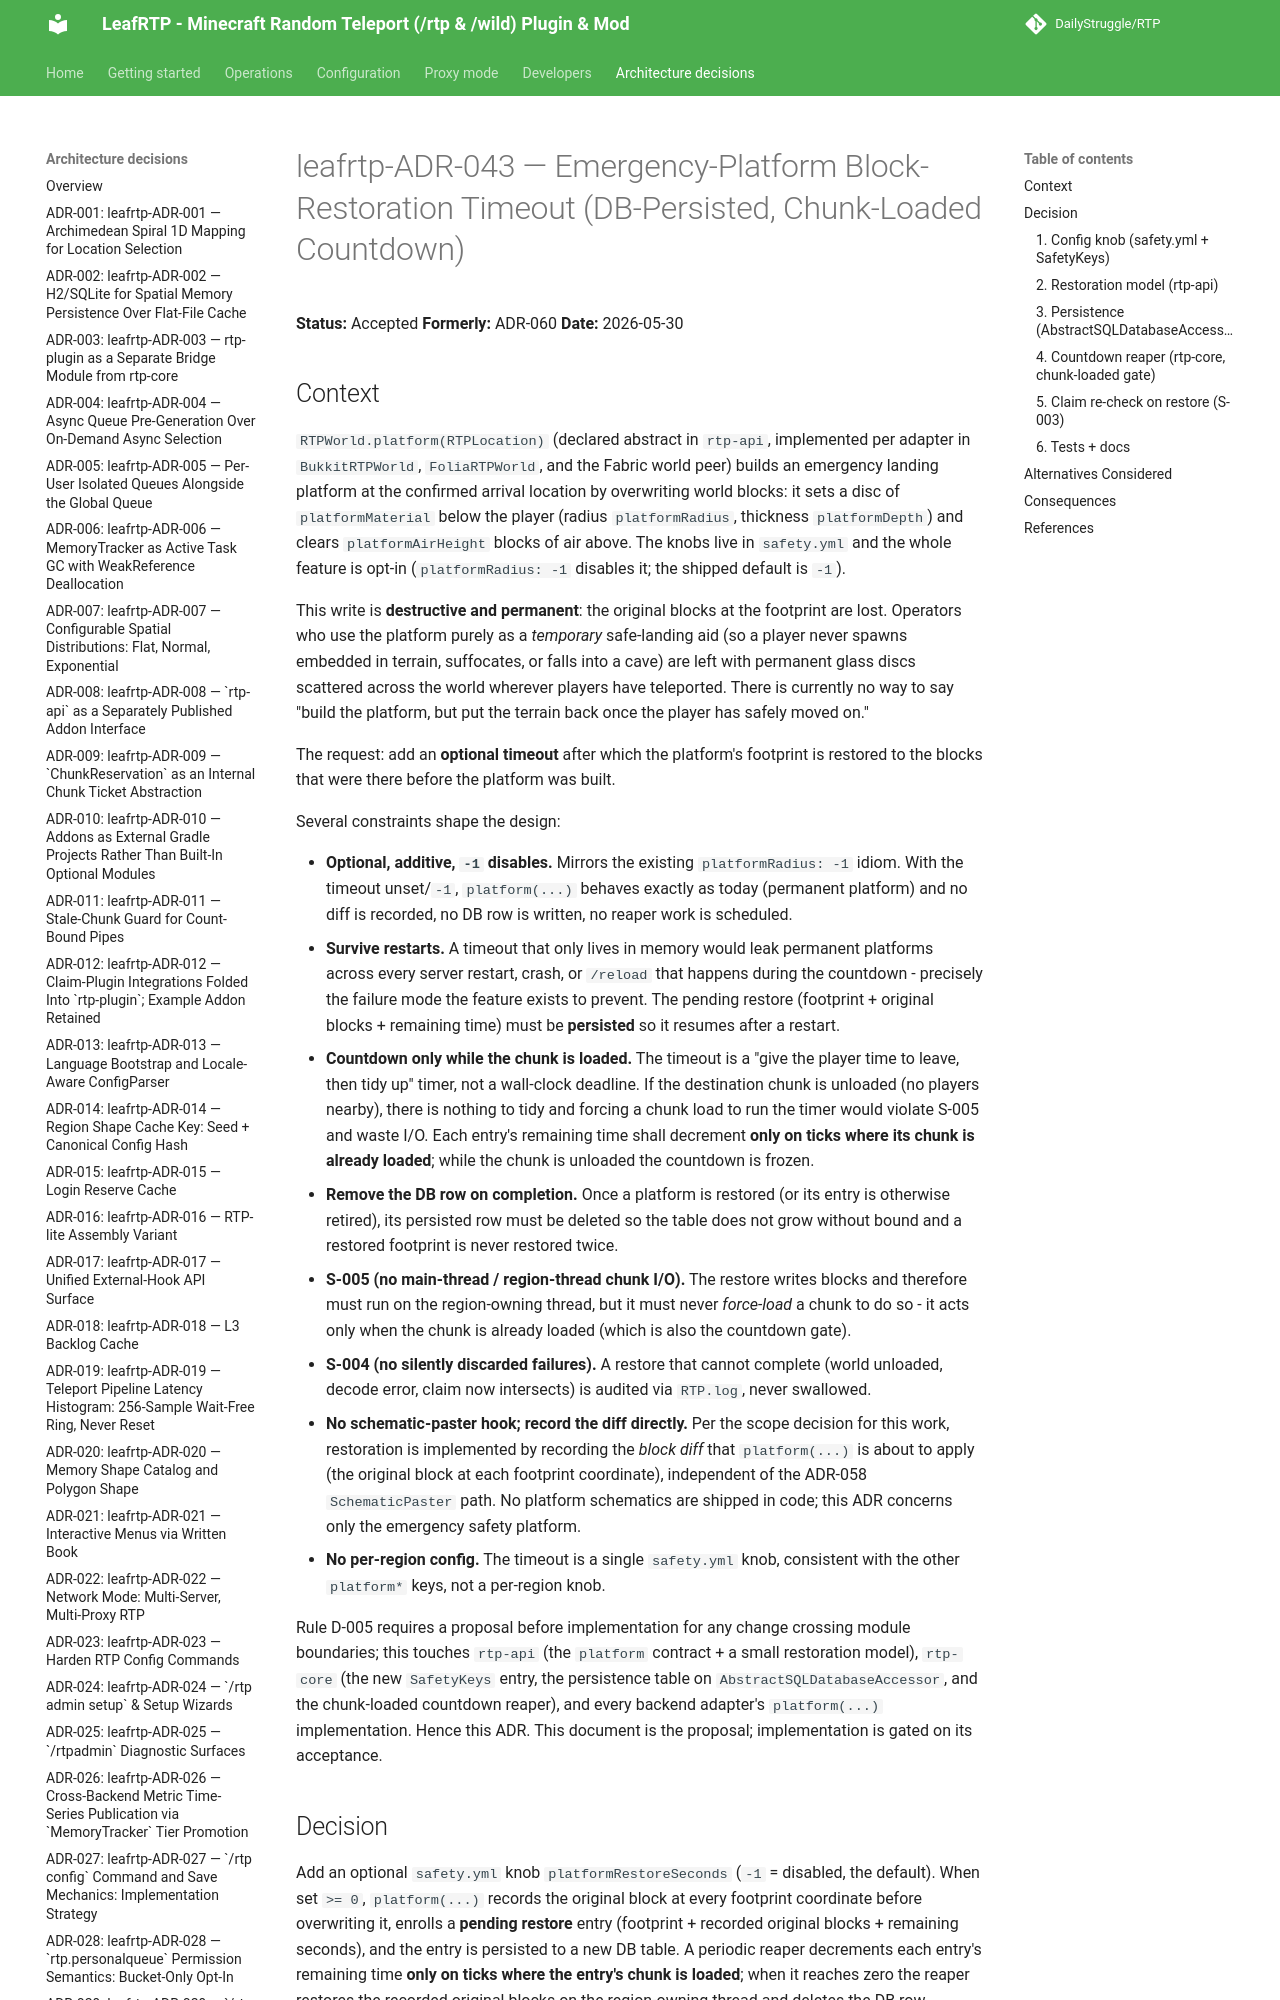

repository: DailyStruggle/RTP · page: adr/leafrtp-ADR-043-emergency-platform-block-restoration-timeout/index.html · generator: mkdocs

# leafrtp-ADR-043 — Emergency-Platform Block-Restoration Timeout (DB-Persisted, Chunk-Loaded Countdown)

**Status:** Accepted
**Formerly:** ADR-060
**Date:** 2026-05-30

## Context

`RTPWorld.platform(RTPLocation)` (declared abstract in `rtp-api`, implemented per adapter in `BukkitRTPWorld`, `FoliaRTPWorld`, and the Fabric world peer) builds an emergency landing platform at the confirmed arrival location by overwriting world blocks: it sets a disc of `platformMaterial` below the player (radius `platformRadius`, thickness `platformDepth`) and clears `platformAirHeight` blocks of air above. The knobs live in `safety.yml` and the whole feature is opt-in (`platformRadius: -1` disables it; the shipped default is `-1`).

This write is **destructive and permanent**: the original blocks at the footprint are lost. Operators who use the platform purely as a *temporary* safe-landing aid (so a player never spawns embedded in terrain, suffocates, or falls into a cave) are left with permanent glass discs scattered across the world wherever players have teleported. There is currently no way to say "build the platform, but put the terrain back once the player has safely moved on."

The request: add an **optional timeout** after which the platform's footprint is restored to the blocks that were there before the platform was built.

Several constraints shape the design:

- **Optional, additive, `-1` disables.** Mirrors the existing `platformRadius: -1` idiom. With the timeout unset/`-1`, `platform(...)` behaves exactly as today (permanent platform) and no diff is recorded, no DB row is written, no reaper work is scheduled.
- **Survive restarts.** A timeout that only lives in memory would leak permanent platforms across every server restart, crash, or `/reload` that happens during the countdown - precisely the failure mode the feature exists to prevent. The pending restore (footprint + original blocks + remaining time) must be **persisted** so it resumes after a restart.
- **Countdown only while the chunk is loaded.** The timeout is a "give the player time to leave, then tidy up" timer, not a wall-clock deadline. If the destination chunk is unloaded (no players nearby), there is nothing to tidy and forcing a chunk load to run the timer would violate S-005 and waste I/O. Each entry's remaining time shall decrement **only on ticks where its chunk is already loaded**; while the chunk is unloaded the countdown is frozen.
- **Remove the DB row on completion.** Once a platform is restored (or its entry is otherwise retired), its persisted row must be deleted so the table does not grow without bound and a restored footprint is never restored twice.
- **S-005 (no main-thread / region-thread chunk I/O).** The restore writes blocks and therefore must run on the region-owning thread, but it must never *force-load* a chunk to do so - it acts only when the chunk is already loaded (which is also the countdown gate).
- **S-004 (no silently discarded failures).** A restore that cannot complete (world unloaded, decode error, claim now intersects) is audited via `RTP.log`, never swallowed.
- **No schematic-paster hook; record the diff directly.** Per the scope decision for this work, restoration is implemented by recording the *block diff* that `platform(...)` is about to apply (the original block at each footprint coordinate), independent of the ADR-058 `SchematicPaster` path. No platform schematics are shipped in code; this ADR concerns only the emergency safety platform.
- **No per-region config.** The timeout is a single `safety.yml` knob, consistent with the other `platform*` keys, not a per-region knob.

Rule D-005 requires a proposal before implementation for any change crossing module boundaries; this touches `rtp-api` (the `platform` contract + a small restoration model), `rtp-core` (the new `SafetyKeys` entry, the persistence table on `AbstractSQLDatabaseAccessor`, and the chunk-loaded countdown reaper), and every backend adapter's `platform(...)` implementation. Hence this ADR. This document is the proposal; implementation is gated on its acceptance.

## Decision

Add an optional `safety.yml` knob `platformRestoreSeconds` (`-1` = disabled, the default). When set `>= 0`, `platform(...)` records the original block at every footprint coordinate before overwriting it, enrolls a **pending restore** entry (footprint + recorded original blocks + remaining seconds), and the entry is persisted to a new DB table. A periodic reaper decrements each entry's remaining time **only on ticks where the entry's chunk is loaded**; when it reaches zero the reaper restores the recorded original blocks on the region-owning thread and deletes the DB row.
